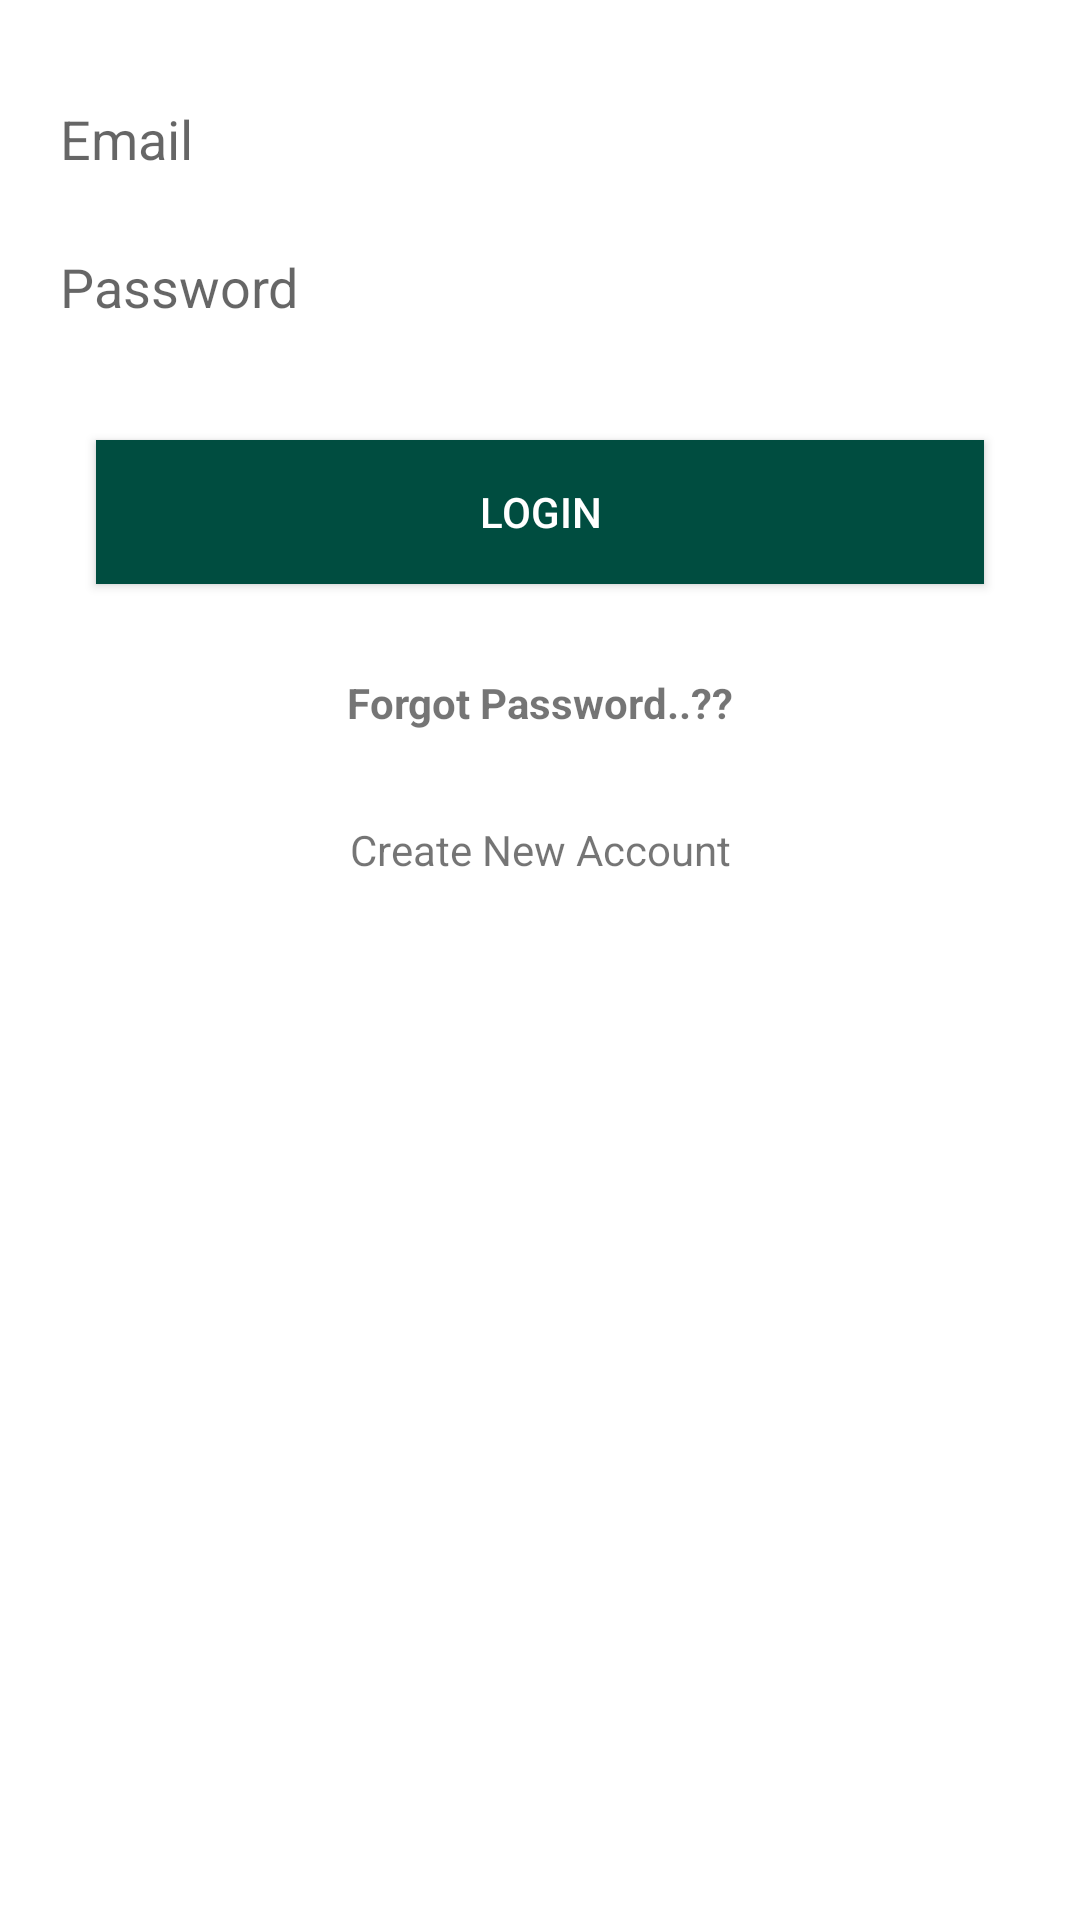

Layout XML and referenced resources for this Android screen:
<!-- AndroidManifest.xml: application theme Theme.ToDo -->
<!-- res/layout/activity_login.xml -->
<?xml version="1.0" encoding="utf-8"?>
<androidx.constraintlayout.widget.ConstraintLayout xmlns:android="http://schemas.android.com/apk/res/android"
    xmlns:app="http://schemas.android.com/apk/res-auto"
    xmlns:tools="http://schemas.android.com/tools"
    android:layout_width="match_parent"
    android:layout_height="match_parent"
    tools:context=".auth.Login">

    <EditText
        android:id="@+id/email"
        android:layout_width="0dp"
        android:layout_height="wrap_content"
        android:layout_marginStart="16dp"
        android:layout_marginTop="24dp"
        android:layout_marginEnd="16dp"
        android:ems="10"
        android:hint="Email"
        android:backgroundTint="@color/white"
        android:inputType="textPersonName"
        app:layout_constraintEnd_toEndOf="parent"
        app:layout_constraintStart_toStartOf="parent"
        app:layout_constraintTop_toTopOf="parent" />

    <EditText
        android:id="@+id/lPassword"
        android:layout_width="0dp"
        android:layout_height="wrap_content"
        android:layout_marginStart="16dp"
        android:layout_marginTop="8dp"
        android:layout_marginEnd="16dp"
        android:ems="10"
        android:backgroundTint="@color/white"
        android:hint="Password"
        android:inputType="textPassword"
        app:layout_constraintEnd_toEndOf="parent"
        app:layout_constraintStart_toStartOf="parent"
        app:layout_constraintTop_toBottomOf="@+id/email" />

    <Button
        android:id="@+id/loginBtn"
        android:layout_width="0dp"
        android:layout_height="wrap_content"
        android:layout_marginStart="32dp"
        android:layout_marginTop="32dp"
        android:layout_marginEnd="32dp"
        android:background="#004D40"
        android:text="Login"
        android:textColor="#FFFFFF"
        app:layout_constraintEnd_toEndOf="parent"
        app:layout_constraintStart_toStartOf="parent"
        app:layout_constraintTop_toBottomOf="@+id/lPassword" />

    <TextView
        android:id="@+id/forgotPasword"
        android:layout_width="wrap_content"
        android:layout_height="wrap_content"
        android:layout_marginTop="30dp"
        android:text="Forgot Password..??"
        android:textStyle="bold"
        app:layout_constraintEnd_toEndOf="parent"
        app:layout_constraintStart_toStartOf="parent"
        app:layout_constraintTop_toBottomOf="@+id/loginBtn" />

    <TextView
        android:id="@+id/createAccount"
        android:layout_width="wrap_content"
        android:layout_height="wrap_content"
        android:layout_marginTop="30dp"
        android:text="Create New Account"
        app:layout_constraintEnd_toEndOf="parent"
        app:layout_constraintStart_toStartOf="parent"
        app:layout_constraintTop_toBottomOf="@+id/forgotPasword" />

    <ProgressBar
        android:id="@+id/progressBar3"
        style="?android:attr/progressBarStyle"
        android:layout_width="wrap_content"
        android:layout_height="wrap_content"
        android:layout_marginTop="26dp"
        android:visibility="invisible"
        app:layout_constraintEnd_toEndOf="parent"
        app:layout_constraintStart_toStartOf="parent"
        app:layout_constraintTop_toBottomOf="@+id/createAccount" />

</androidx.constraintlayout.widget.ConstraintLayout>
<!-- resources referenced by this layout -->
<resources>
  <color name="white">#FFFFFFFF</color>
  <style name="Theme.ToDo" parent="Theme.MaterialComponents.DayNight.DarkActionBar">
          
          <item name="colorPrimary">#55345d</item>
          <item name="colorPrimaryVariant">#55345d</item>
          <item name="colorOnPrimary">@color/white</item>
          
          <item name="colorSecondary">@color/teal_200</item>
          <item name="colorSecondaryVariant">@color/teal_700</item>
          <item name="colorOnSecondary">@color/black</item>
          
          <item name="android:statusBarColor" tools:targetApi="l">@color/black</item>
          
      </style>
  <color name="teal_200">#FF03DAC5</color>
  <color name="teal_700">#FF018786</color>
  <color name="black">#FF000000</color>
</resources>
